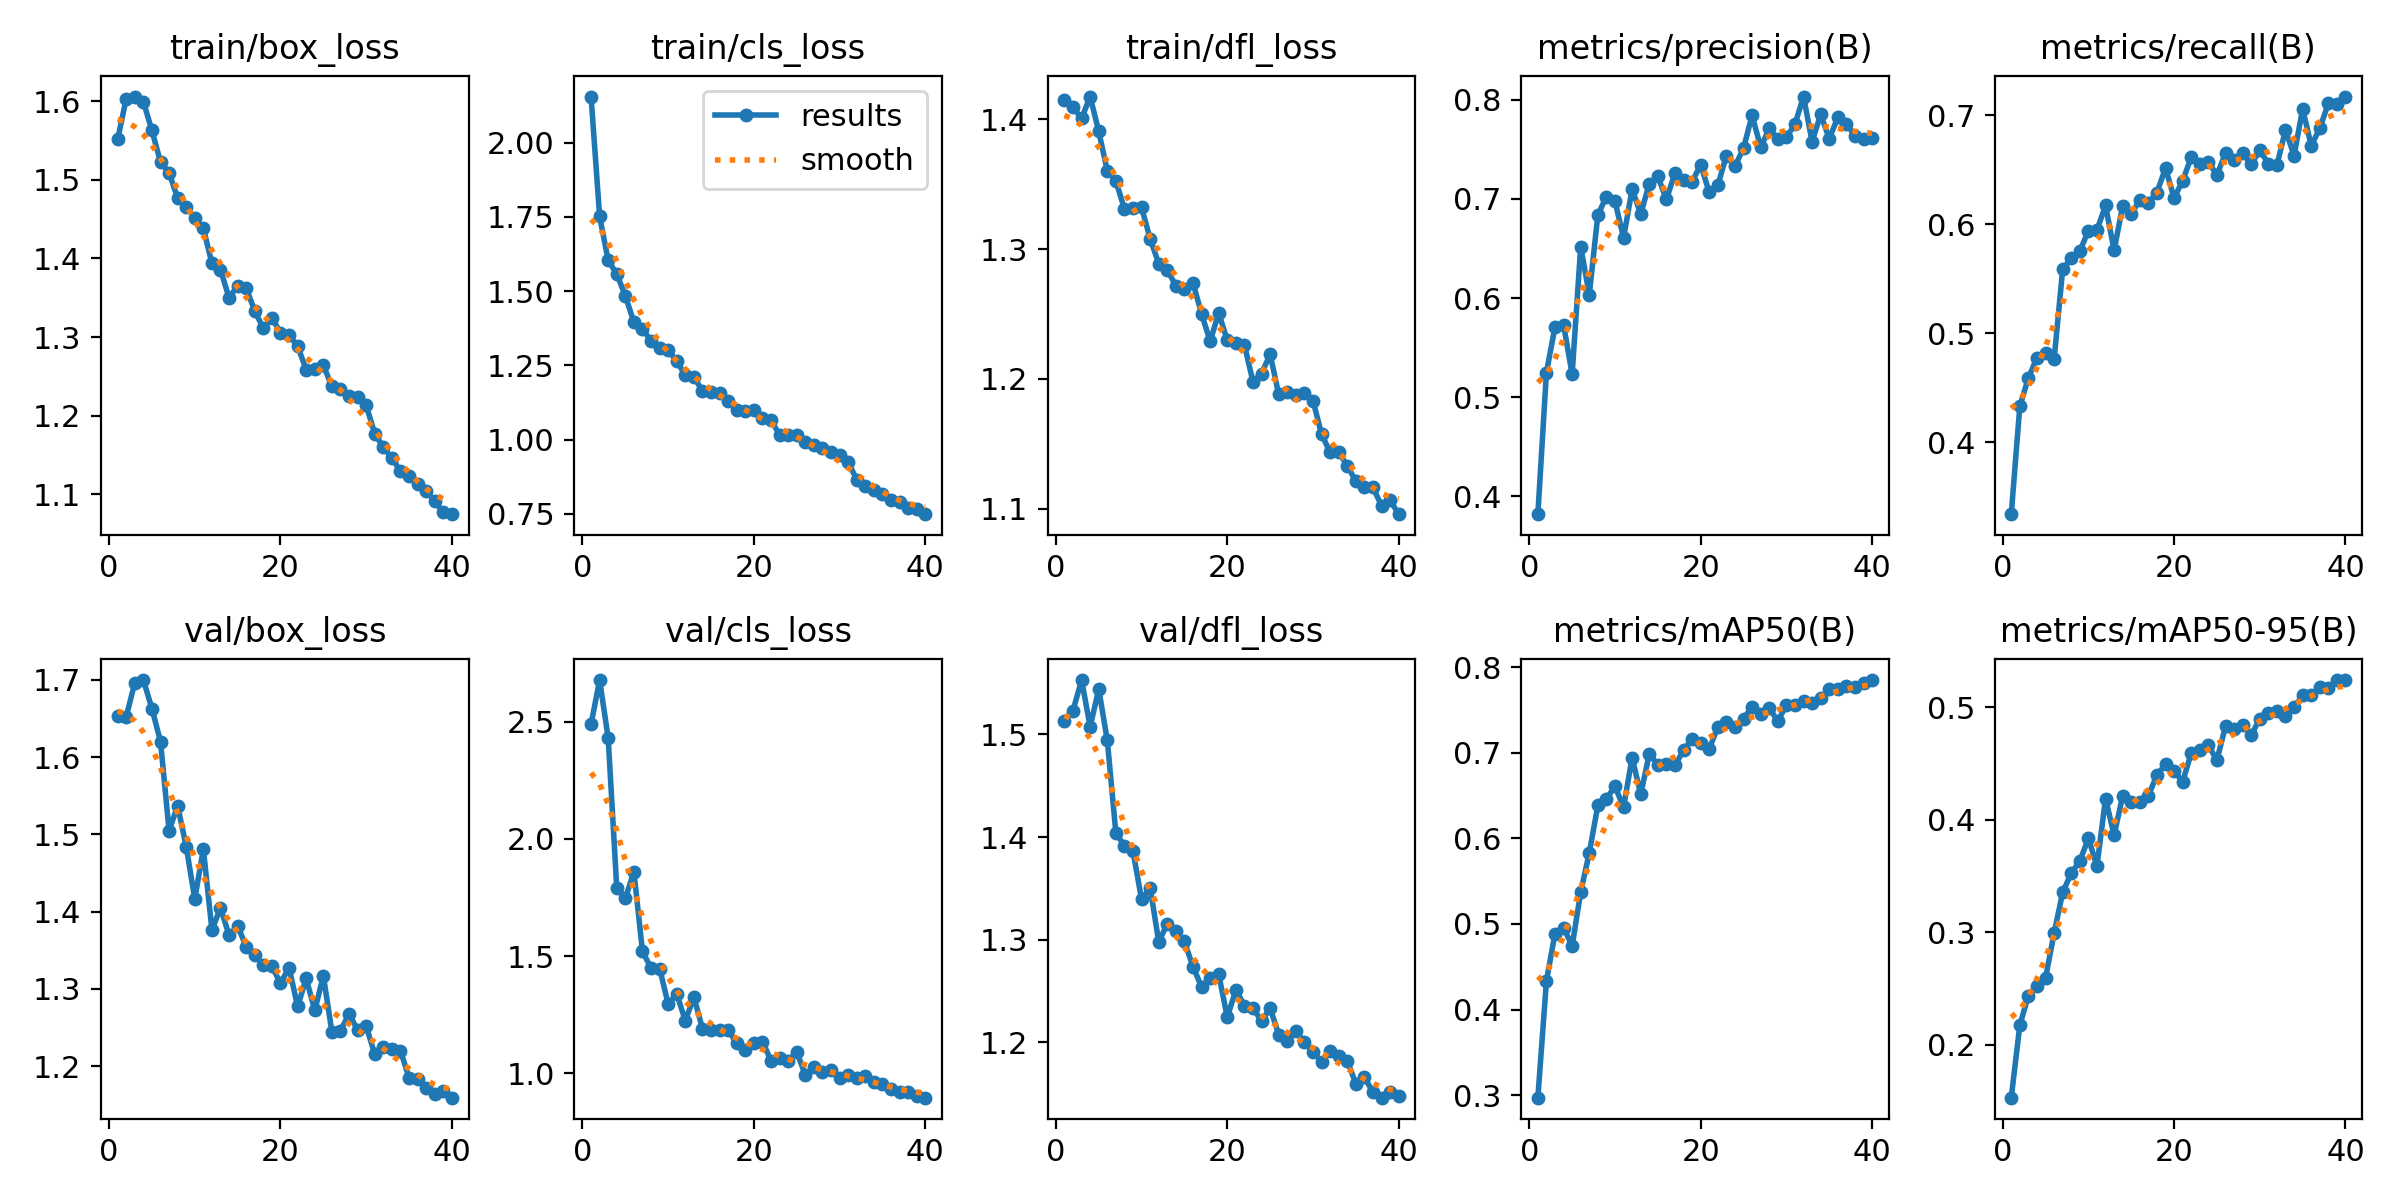

Values plotted in this chart, from the file beside it:
epoch, time, train/box_loss, train/cls_loss, train/dfl_loss, metrics/precision(B), metrics/recall(B), metrics/mAP50(B), metrics/mAP50-95(B), val/box_loss, val/cls_loss, val/dfl_loss, lr/pg0, lr/pg1, lr/pg2
1, 1331, 1.551, 2.155, 1.415, 0.3821, 0.3343, 0.297, 0.1528, 1.654, 2.489, 1.513, 0.0006599, 0.0006599, 0.0006599
2, 2465, 1.603, 1.751, 1.409, 0.5248, 0.4333, 0.4333, 0.2174, 1.652, 2.677, 1.523, 0.001294, 0.001294, 0.001294
3, 3602, 1.606, 1.603, 1.401, 0.571, 0.4591, 0.4888, 0.2435, 1.696, 2.429, 1.553, 0.001895, 0.001895, 0.001895
4, 4738, 1.599, 1.558, 1.417, 0.5729, 0.4778, 0.4958, 0.2521, 1.7, 1.791, 1.507, 0.001852, 0.001852, 0.001852
5, 5858, 1.563, 1.484, 1.391, 0.5232, 0.4818, 0.4741, 0.2591, 1.663, 1.747, 1.544, 0.001802, 0.001802, 0.001802
6, 6971, 1.522, 1.395, 1.36, 0.6519, 0.4763, 0.5373, 0.2991, 1.62, 1.86, 1.494, 0.001752, 0.001752, 0.001752
7, 7989, 1.509, 1.374, 1.352, 0.6034, 0.5588, 0.583, 0.3352, 1.505, 1.521, 1.404, 0.001703, 0.001703, 0.001703
8, 9173, 1.476, 1.33, 1.331, 0.6838, 0.5689, 0.6384, 0.3523, 1.537, 1.449, 1.392, 0.001654, 0.001654, 0.001654
9, 10308, 1.466, 1.309, 1.332, 0.7023, 0.5754, 0.646, 0.3631, 1.484, 1.447, 1.386, 0.001604, 0.001604, 0.001604
10, 11370, 1.451, 1.302, 1.332, 0.6976, 0.5941, 0.661, 0.3833, 1.416, 1.296, 1.339, 0.001554, 0.001554, 0.001554
11, 12456, 1.439, 1.263, 1.308, 0.6607, 0.5947, 0.6362, 0.3587, 1.481, 1.339, 1.351, 0.001505, 0.001505, 0.001505
12, 16127, 1.394, 1.217, 1.289, 0.7097, 0.6173, 0.6944, 0.4186, 1.376, 1.225, 1.298, 0.001455, 0.001455, 0.001455
13, 17146, 1.386, 1.212, 1.284, 0.6847, 0.576, 0.6514, 0.3861, 1.405, 1.325, 1.315, 0.001406, 0.001406, 0.001406
14, 18479, 1.35, 1.163, 1.272, 0.7152, 0.6169, 0.6983, 0.4208, 1.37, 1.191, 1.309, 0.001357, 0.001357, 0.001357
15, 19697, 1.365, 1.159, 1.269, 0.7227, 0.609, 0.6861, 0.4159, 1.381, 1.186, 1.298, 0.001307, 0.001307, 0.001307
16, 20831, 1.362, 1.155, 1.274, 0.6994, 0.6227, 0.6868, 0.416, 1.355, 1.184, 1.274, 0.001257, 0.001257, 0.001257
17, 22014, 1.333, 1.128, 1.25, 0.7261, 0.6198, 0.6854, 0.4213, 1.344, 1.185, 1.254, 0.001208, 0.001208, 0.001208
18, 23400, 1.311, 1.098, 1.229, 0.7189, 0.6291, 0.7026, 0.4396, 1.331, 1.128, 1.263, 0.001159, 0.001159, 0.001159
19, 24684, 1.325, 1.096, 1.251, 0.7173, 0.6516, 0.7166, 0.4491, 1.329, 1.101, 1.266, 0.001109, 0.001109, 0.001109
20, 26951, 1.305, 1.099, 1.23, 0.7345, 0.6241, 0.7114, 0.4433, 1.307, 1.131, 1.224, 0.001059, 0.001059, 0.001059
21, 28054, 1.303, 1.072, 1.227, 0.7065, 0.6399, 0.7047, 0.4335, 1.328, 1.136, 1.251, 0.00101, 0.00101, 0.00101
22, 29632, 1.288, 1.065, 1.226, 0.7137, 0.6614, 0.7298, 0.4591, 1.277, 1.054, 1.236, 0.0009605, 0.0009605, 0.0009605
23, 30770, 1.259, 1.016, 1.198, 0.7435, 0.655, 0.7361, 0.4614, 1.314, 1.064, 1.234, 0.000911, 0.000911, 0.000911
24, 32744, 1.26, 1.016, 1.204, 0.7327, 0.6568, 0.7306, 0.4658, 1.272, 1.054, 1.221, 0.0008615, 0.0008615, 0.0008615
25, 36652, 1.264, 1.017, 1.219, 0.7512, 0.6454, 0.7396, 0.4529, 1.317, 1.092, 1.233, 0.000812, 0.000812, 0.000812
26, 38199, 1.237, 0.9923, 1.188, 0.7841, 0.665, 0.754, 0.483, 1.244, 0.9935, 1.208, 0.0007625, 0.0007625, 0.0007625
27, 39742, 1.234, 0.9821, 1.19, 0.752, 0.6585, 0.7449, 0.4804, 1.246, 1.027, 1.201, 0.000713, 0.000713, 0.000713
28, 41292, 1.226, 0.9725, 1.187, 0.771, 0.665, 0.7521, 0.4838, 1.268, 1.006, 1.211, 0.0006635, 0.0006635, 0.0006635
29, 42845, 1.224, 0.957, 1.189, 0.7605, 0.655, 0.737, 0.4749, 1.247, 1.016, 1.2, 0.000614, 0.000614, 0.000614
30, 44394, 1.213, 0.9469, 1.183, 0.7621, 0.6679, 0.7555, 0.4897, 1.252, 0.9813, 1.191, 0.0005645, 0.0005645, 0.0005645
31, 45930, 1.177, 0.9253, 1.157, 0.7752, 0.6557, 0.7559, 0.4944, 1.215, 0.9933, 1.181, 0.000515, 0.000515, 0.000515
32, 47470, 1.16, 0.8647, 1.143, 0.8031, 0.6542, 0.7609, 0.4964, 1.225, 0.982, 1.192, 0.0004655, 0.0004655, 0.0004655
33, 49009, 1.146, 0.8435, 1.143, 0.7575, 0.6865, 0.7583, 0.4918, 1.222, 0.99, 1.187, 0.000416, 0.000416, 0.000416
34, 50538, 1.129, 0.832, 1.133, 0.7851, 0.663, 0.7635, 0.5001, 1.22, 0.9649, 1.182, 0.0003665, 0.0003665, 0.0003665
35, 52069, 1.123, 0.8171, 1.121, 0.7607, 0.7059, 0.7742, 0.5102, 1.185, 0.9541, 1.16, 0.000317, 0.000317, 0.000317
36, 53601, 1.113, 0.7964, 1.117, 0.782, 0.6722, 0.7742, 0.5106, 1.183, 0.9354, 1.166, 0.0002675, 0.0002675, 0.0002675
37, 55139, 1.105, 0.7905, 1.116, 0.7759, 0.6879, 0.7782, 0.5176, 1.171, 0.9227, 1.151, 0.000218, 0.000218, 0.000218
38, 56454, 1.091, 0.7694, 1.102, 0.7633, 0.7109, 0.7764, 0.517, 1.164, 0.9218, 1.146, 0.0001685, 0.0001685, 0.0001685
39, 57924, 1.077, 0.7657, 1.106, 0.7604, 0.7101, 0.7813, 0.5238, 1.168, 0.9038, 1.151, 0.000119, 0.000119, 0.000119
40, 58972, 1.075, 0.7491, 1.096, 0.7615, 0.7171, 0.7849, 0.524, 1.159, 0.8965, 1.148, 6.95e-05, 6.95e-05, 6.95e-05
